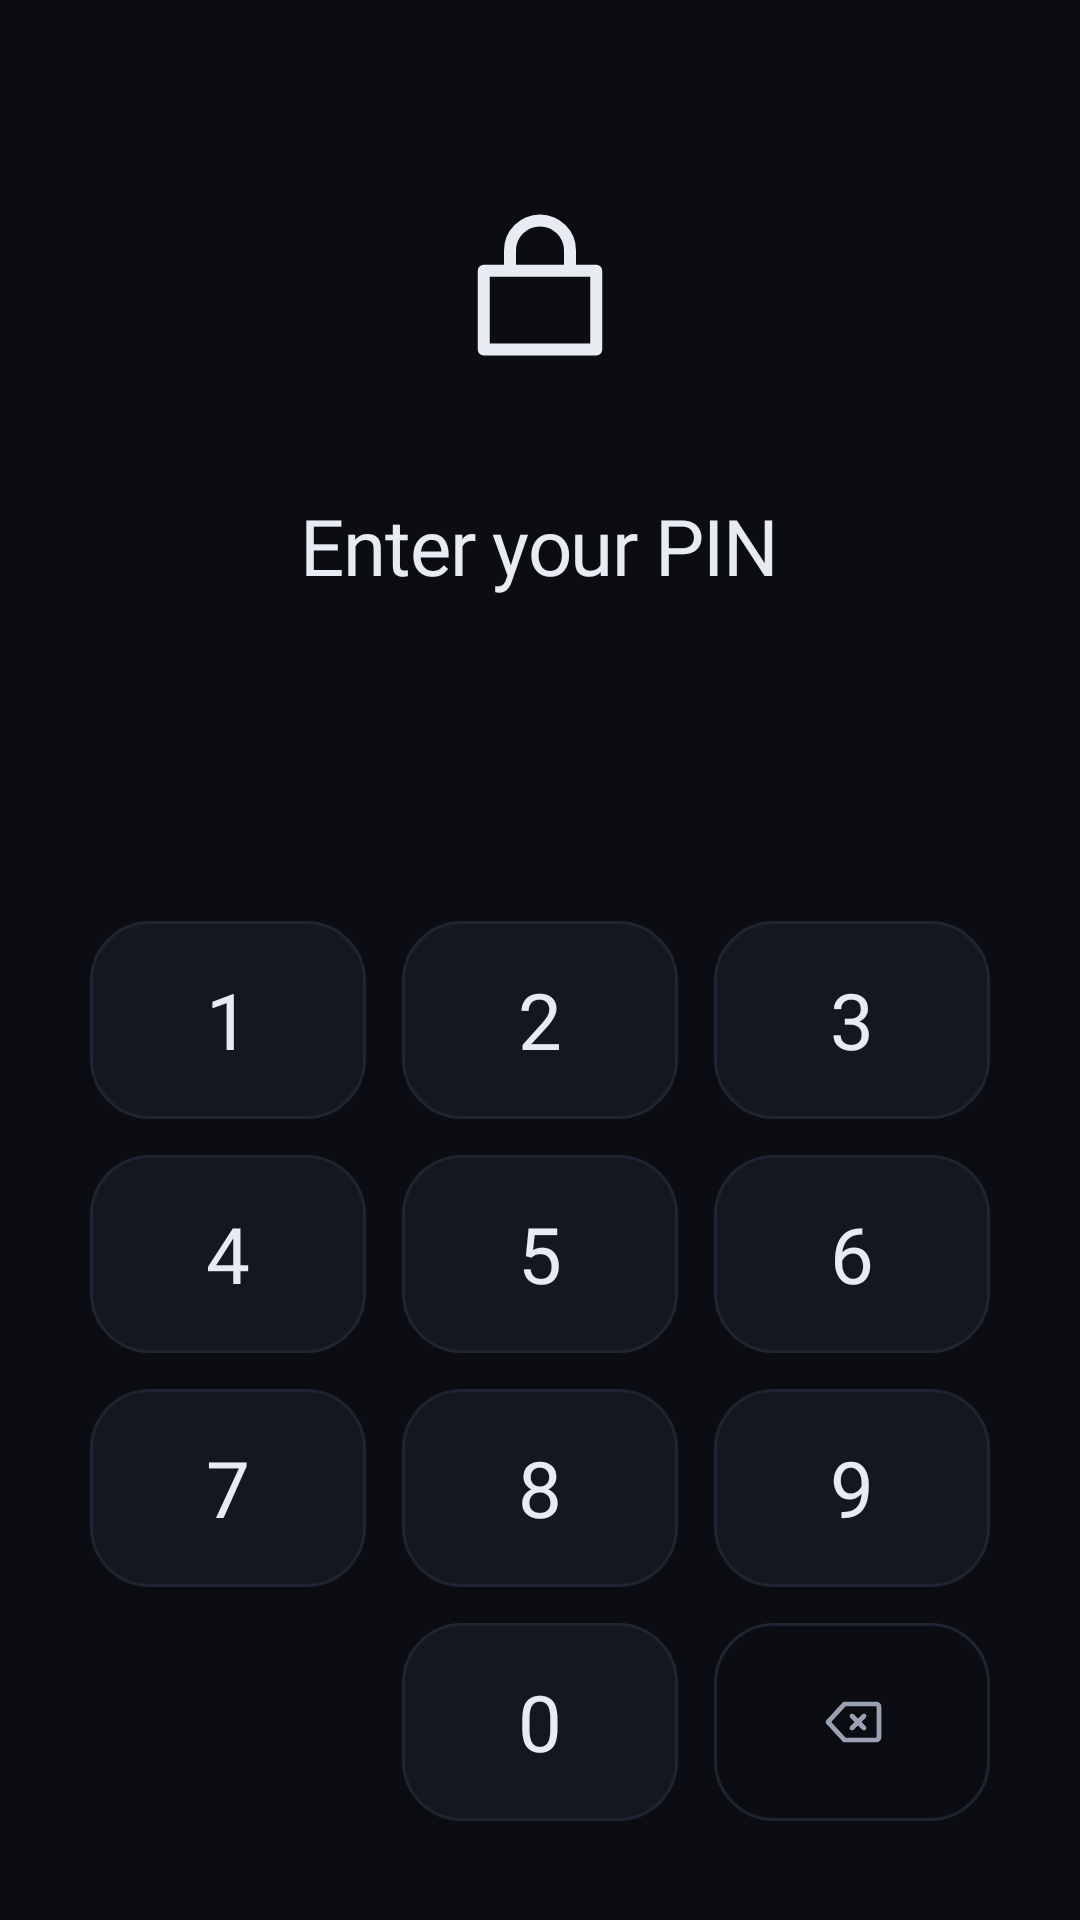

Layout XML and referenced resources for this Android screen:
<!-- AndroidManifest.xml: activity theme Theme.LockApp.Lock -->
<!-- res/layout/activity_lock_screen.xml -->
<?xml version="1.0" encoding="utf-8"?>
<FrameLayout xmlns:android="http://schemas.android.com/apk/res/android"
    xmlns:app="http://schemas.android.com/apk/res-auto"
    xmlns:tools="http://schemas.android.com/tools"
    android:layout_width="match_parent"
    android:layout_height="match_parent">

  <LinearLayout
      android:layout_width="match_parent"
      android:layout_height="match_parent"
      android:background="@color/lock_bg"
      android:gravity="center_horizontal"
      android:orientation="vertical"
      android:paddingHorizontal="24dp"
      android:paddingTop="64dp"
      android:paddingBottom="30dp">

    <ImageView
        android:id="@+id/appIcon"
        android:layout_width="60dp"
        android:layout_height="60dp"
        android:contentDescription="@null"
        android:src="@drawable/ic_lock_line"
        app:tint="@color/lock_text" />

    
    <TextView
        android:id="@+id/appName"
        android:layout_width="wrap_content"
        android:layout_height="wrap_content"
        android:layout_marginTop="14dp"
        android:gravity="center"
        android:letterSpacing="0.14"
        android:textAllCaps="true"
        android:textColor="@color/lock_text_tertiary"
        android:textSize="12sp"
        tools:text="Messages" />

    <TextView
        android:id="@+id/title"
        android:layout_width="wrap_content"
        android:layout_height="wrap_content"
        android:layout_marginTop="10dp"
        android:letterSpacing="-0.015"
        android:text="@string/enter_pin_title"
        android:textColor="@color/lock_text"
        android:textAppearance="@style/TextAppearance.LockApp.Medium"
        android:textSize="26sp" />

    <include
        android:id="@+id/dots"
        layout="@layout/view_pin_dots"
        android:layout_width="wrap_content"
        android:layout_height="wrap_content"
        android:layout_marginTop="32dp" />

    
    <TextView
        android:id="@+id/statusMessage"
        android:layout_width="match_parent"
        android:layout_height="wrap_content"
        android:layout_marginTop="14dp"
        android:gravity="center"
        android:textColor="@color/lock_error"
        android:textSize="13sp"
        android:visibility="invisible"
        tools:text="Too many wrong attempts. Try again in 0:30" />

    
    <LinearLayout
        android:id="@+id/lockoutCard"
        android:layout_width="match_parent"
        android:layout_height="wrap_content"
        android:layout_marginTop="22dp"
        android:background="@drawable/bg_lock_warning"
        android:gravity="center_vertical"
        android:orientation="horizontal"
        android:padding="20dp"
        android:visibility="gone">

        <ImageView
            android:layout_width="22dp"
            android:layout_height="22dp"
            android:contentDescription="@null"
            android:src="@drawable/ic_clock"
            app:tint="@color/lock_warning" />

        <LinearLayout
            android:layout_width="0dp"
            android:layout_height="wrap_content"
            android:layout_marginStart="16dp"
            android:layout_weight="1"
            android:orientation="vertical">

            <TextView
                android:id="@+id/lockoutCountdown"
                android:layout_width="match_parent"
                android:layout_height="wrap_content"
                android:textAppearance="@style/TextAppearance.LockApp.Medium"
                android:fontFeatureSettings="tnum"
                android:textColor="@color/lock_warning_text"
                android:textSize="26sp"
                tools:text="0:27" />

            <TextView
                android:layout_width="match_parent"
                android:layout_height="wrap_content"
                android:layout_marginTop="2dp"
                android:text="@string/locked_out_sub"
                android:textColor="@color/lock_warning_sub"
                android:textSize="13sp" />
        </LinearLayout>
    </LinearLayout>

    
    <com.amerganim.lockapp.PatternLockView
        android:id="@+id/patternView"
        android:layout_width="match_parent"
        android:layout_height="0dp"
        android:layout_marginVertical="16dp"
        android:layout_weight="1"
        android:visibility="gone" />

    <Space
        android:id="@+id/keypadSpacer"
        android:layout_width="match_parent"
        android:layout_height="0dp"
        android:layout_weight="1" />

    <include
        android:id="@+id/keypad"
        layout="@layout/layout_keypad"
        android:layout_width="match_parent"
        android:layout_height="wrap_content"
        android:layout_marginHorizontal="-6dp" />

    <com.google.android.material.button.MaterialButton
        android:id="@+id/fingerprintButton"
        style="@style/LockGhostPill"
        android:layout_marginTop="22dp"
        android:text="@string/use_fingerprint"
        android:visibility="gone"
        app:icon="@drawable/ic_fingerprint_line" />

    <TextView
        android:id="@+id/lockoutNote"
        android:layout_width="match_parent"
        android:layout_height="wrap_content"
        android:layout_marginTop="12dp"
        android:gravity="center"
        android:text="@string/locked_out_note"
        android:textColor="@color/lock_text_tertiary"
        android:textSize="12sp"
        android:visibility="gone" />

    <com.google.android.material.button.MaterialButton
        android:id="@+id/forgotButton"
        style="@style/Widget.Material3.Button.TextButton"
        android:layout_width="wrap_content"
        android:layout_height="wrap_content"
        android:layout_marginTop="10dp"
        android:text="@string/forgot_link"
        android:textAllCaps="false"
        android:textColor="@color/lock_text_secondary"
        android:textSize="13sp"
        android:visibility="gone" />
  </LinearLayout>

  
  <FrameLayout
      android:id="@+id/fakeCover"
      android:layout_width="match_parent"
      android:layout_height="match_parent"
      android:background="#BC000000"
      android:clickable="true"
      android:focusable="true"
      android:visibility="gone">

      <com.google.android.material.card.MaterialCardView
          android:layout_width="match_parent"
          android:layout_height="wrap_content"
          android:layout_gravity="center"
          android:layout_marginHorizontal="22dp"
          app:cardBackgroundColor="#2C2A30"
          app:cardCornerRadius="28dp"
          app:cardElevation="0dp"
          app:strokeWidth="0dp">

          <LinearLayout
              android:layout_width="match_parent"
              android:layout_height="wrap_content"
              android:orientation="vertical"
              android:paddingHorizontal="24dp"
              android:paddingTop="26dp"
              android:paddingBottom="14dp">

              <TextView
                  android:id="@+id/fakeTitle"
                  android:layout_width="match_parent"
                  android:layout_height="wrap_content"
                  android:lineSpacingMultiplier="1.35"
                  android:textColor="#E8E3EA"
                  android:textAppearance="@style/TextAppearance.LockApp.Medium"
                  android:textSize="19sp"
                  tools:text="Messages keeps stopping" />

              <TextView
                  android:layout_width="match_parent"
                  android:layout_height="wrap_content"
                  android:layout_marginTop="14dp"
                  android:lineSpacingMultiplier="1.5"
                  android:text="@string/fake_body"
                  android:textColor="#B6B1BC"
                  android:textSize="14sp" />

              <LinearLayout
                  android:layout_width="match_parent"
                  android:layout_height="wrap_content"
                  android:layout_marginTop="18dp"
                  android:gravity="end"
                  android:orientation="horizontal">

                  <com.google.android.material.button.MaterialButton
                      android:id="@+id/fakeInfo"
                      style="@style/Widget.Material3.Button.TextButton"
                      android:layout_width="wrap_content"
                      android:layout_height="wrap_content"
                      android:text="@string/fake_app_info"
                      android:textAllCaps="false"
                      android:textColor="#A8C7FA"
                      android:textAppearance="@style/TextAppearance.LockApp.Medium"
                      android:textSize="14sp" />

                  <com.google.android.material.button.MaterialButton
                      android:id="@+id/fakeClose"
                      style="@style/Widget.Material3.Button.TextButton"
                      android:layout_width="wrap_content"
                      android:layout_height="wrap_content"
                      android:text="@string/fake_close"
                      android:textAllCaps="false"
                      android:textColor="#A8C7FA"
                      android:textAppearance="@style/TextAppearance.LockApp.Medium"
                      android:textSize="14sp" />
              </LinearLayout>
          </LinearLayout>
      </com.google.android.material.card.MaterialCardView>
  </FrameLayout>
</FrameLayout>
<!-- res/layout/view_pin_dots.xml (included above) -->
<?xml version="1.0" encoding="utf-8"?>
<LinearLayout xmlns:android="http://schemas.android.com/apk/res/android"
    android:layout_width="wrap_content"
    android:layout_height="wrap_content"
    android:layout_gravity="center_horizontal"
    android:gravity="center"
    android:minHeight="38dp"
    android:orientation="horizontal" />
<!-- res/layout/layout_keypad.xml (included above) -->
<?xml version="1.0" encoding="utf-8"?>
<GridLayout xmlns:android="http://schemas.android.com/apk/res/android"
    xmlns:app="http://schemas.android.com/apk/res-auto"
    android:id="@+id/keypadGrid"
    android:layout_width="match_parent"
    android:layout_height="wrap_content"
    android:columnCount="3"
    android:rowCount="4"
    android:useDefaultMargins="false">

    <Button android:id="@+id/btn1" style="@style/PinKey" android:text="1" />
    <Button android:id="@+id/btn2" style="@style/PinKey" android:text="2" />
    <Button android:id="@+id/btn3" style="@style/PinKey" android:text="3" />

    <Button android:id="@+id/btn4" style="@style/PinKey" android:text="4" />
    <Button android:id="@+id/btn5" style="@style/PinKey" android:text="5" />
    <Button android:id="@+id/btn6" style="@style/PinKey" android:text="6" />

    <Button android:id="@+id/btn7" style="@style/PinKey" android:text="7" />
    <Button android:id="@+id/btn8" style="@style/PinKey" android:text="8" />
    <Button android:id="@+id/btn9" style="@style/PinKey" android:text="9" />

    
    <com.google.android.material.button.MaterialButton
        android:id="@+id/btnOk"
        style="@style/PinKey.Accent"
        android:contentDescription="@string/confirm"
        android:visibility="invisible"
        app:icon="@drawable/ic_check_bold"
        app:iconGravity="textStart"
        app:iconPadding="0dp"
        app:iconSize="24dp"
        app:iconTint="?attr/lockAccentColor" />

    <Button android:id="@+id/btn0" style="@style/PinKey" android:text="0" />

    <com.google.android.material.button.MaterialButton
        android:id="@+id/btnDelete"
        style="@style/PinKey.Quiet"
        android:contentDescription="@string/delete"
        app:icon="@drawable/ic_backspace"
        app:iconGravity="textStart"
        app:iconPadding="0dp"
        app:iconSize="24dp"
        app:iconTint="?attr/lockKeyMuted" />
</GridLayout>
<!-- resources referenced by this layout -->
<resources>
  <color name="lock_bg">#0B0D12</color>
  <color name="lock_error">#EF7A6D</color>
  <color name="lock_text">#E8EBF2</color>
  <color name="lock_text_secondary">#99A1B3</color>
  <color name="lock_text_tertiary">#6E768A</color>
  <color name="lock_warning">#E6A845</color>
  <color name="lock_warning_sub">#BBA47C</color>
  <color name="lock_warning_text">#F0C274</color>
  <string name="confirm">Confirm</string>
  <string name="delete">Delete</string>
  <string name="enter_pin_title">Enter your PIN</string>
  <string name="fake_app_info">App info</string>
  <string name="fake_body">The app stopped unexpectedly. You can close it or check its details.</string>
  <string name="fake_close">Close app</string>
  <string name="forgot_link">Forgot?</string>
  <string name="locked_out_note">Fingerprint is not affected by the wait</string>
  <string name="locked_out_sub">until you can try again</string>
  <string name="use_fingerprint">Use fingerprint</string>
  <style name="PinKey.Accent">
          <item name="backgroundTint">?attr/lockAccentSurface</item>
          <item name="strokeColor">?attr/lockAccentStroke</item>
      </style>
  <style name="PinKey.Quiet">
          <item name="backgroundTint">@android:color/transparent</item>
      </style>
  <style name="TextAppearance.LockApp.Medium" parent="TextAppearance.Material3.BodyLarge">
          <item name="android:fontFamily">@font/instrument_sans_medium</item>
          <item name="fontFamily">@font/instrument_sans_medium</item>
      </style>
  <color name="lock_warning_surface">#1A1510</color>
  <color name="lock_warning_border">#3A2E18</color>
  <color name="lock_hairline_strong">#242A38</color>
  <color name="lock_accent">#45C0AE</color>
  <style name="TextAppearance.LockApp.Body" parent="TextAppearance.Material3.BodyLarge">
          <item name="android:fontFamily">@font/instrument_sans</item>
          <item name="fontFamily">@font/instrument_sans</item>
      </style>
  <color name="lock_surface">#13171F</color>
  <color name="lock_hairline">#1E2430</color>
  <color name="lock_accent_surface">#0F1A19</color>
  <color name="lock_accent_border">#2C4A46</color>
  <color name="lock_pattern_idle">#2B3240</color>
  <color name="lock_on_accent">#04120F</color>
  <color name="surface_raised">#F1F3F7</color>
  <color name="hairline">#E4E7EE</color>
  <color name="text_primary">#11141A</color>
  <color name="text_secondary">#545B6B</color>
  <color name="accent">#0C7466</color>
  <color name="accent_surface">#E7F3F1</color>
  <color name="accent_border">#B9DCD6</color>
  <color name="pattern_idle">#BFC6D3</color>
  <color name="error">#B3261E</color>
  <color name="text_tertiary">#6D7484</color>
  <color name="on_accent">#FFFFFF</color>
  <color name="ground">#F7F8FA</color>
  <color name="surface">#FFFFFF</color>
  <color name="hairline_strong">#D3D8E2</color>
  <color name="white">#FFFFFFFF</color>
  <style name="TextAppearance.LockApp.BodyLarge" parent="TextAppearance.Material3.BodyLarge">
          <item name="android:fontFamily">@font/instrument_sans</item>
          <item name="fontFamily">@font/instrument_sans</item>
      </style>
  <style name="TextAppearance.LockApp.BodyMedium" parent="TextAppearance.Material3.BodyMedium">
          <item name="android:fontFamily">@font/instrument_sans</item>
          <item name="fontFamily">@font/instrument_sans</item>
      </style>
  <style name="TextAppearance.LockApp.TitleMedium" parent="TextAppearance.Material3.TitleMedium">
          <item name="android:fontFamily">@font/instrument_sans</item>
          <item name="fontFamily">@font/instrument_sans</item>
      </style>
  <style name="TextAppearance.LockApp.LabelLarge" parent="TextAppearance.Material3.LabelLarge">
          <item name="android:fontFamily">@font/instrument_sans</item>
          <item name="fontFamily">@font/instrument_sans</item>
      </style>
</resources>
